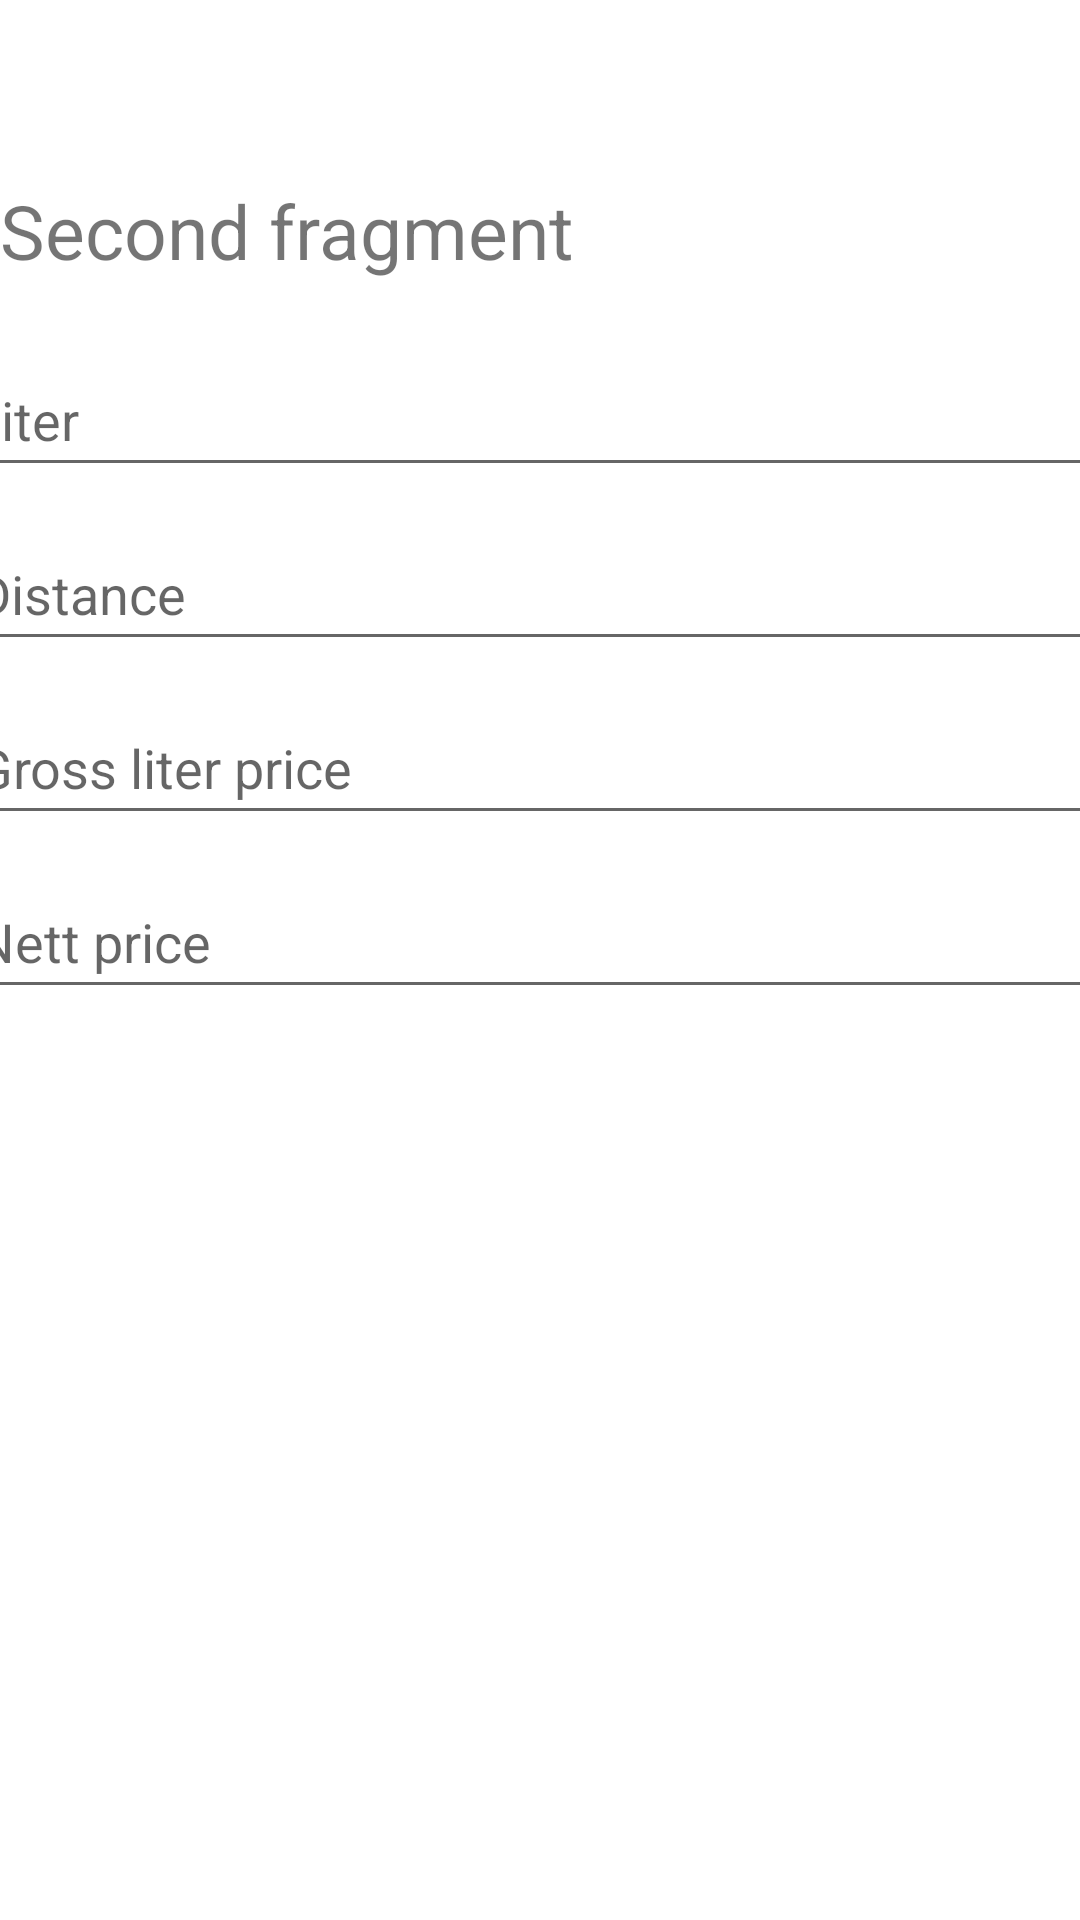

Reconstruct the res/layout file that produces this screen, plus the resources it refers to.
<!-- AndroidManifest.xml: application theme Theme.CalcAPP -->
<!-- res/layout/fragment_second.xml -->
<?xml version="1.0" encoding="utf-8"?>
<androidx.constraintlayout.widget.ConstraintLayout xmlns:android="http://schemas.android.com/apk/res/android"
    xmlns:app="http://schemas.android.com/apk/res-auto"
    xmlns:tools="http://schemas.android.com/tools"
    android:layout_width="match_parent"
    android:layout_height="match_parent"
    tools:context=".SecondFragment">

    
    <TextView
        android:id="@+id/textView"
        android:layout_width="match_parent"
        android:layout_height="match_parent"
        android:layout_marginTop="60dp"
        android:text="Second fragment"
        android:textSize="25sp"
        app:layout_constraintBottom_toBottomOf="parent"
        app:layout_constraintEnd_toEndOf="parent"
        app:layout_constraintHorizontal_bias="1.0"
        app:layout_constraintStart_toStartOf="parent"
        app:layout_constraintTop_toTopOf="parent"
        app:layout_constraintVertical_bias="1.0" />

    <EditText
        android:id="@+id/literEditTextNumberDecimal"
        android:layout_width="385dp"
        android:layout_height="48dp"
        android:ems="10"
        android:inputType="numberDecimal"
        app:layout_constraintBottom_toBottomOf="parent"
        app:layout_constraintEnd_toEndOf="@+id/textView"
        app:layout_constraintHorizontal_bias="0.552"
        app:layout_constraintStart_toStartOf="@+id/textView"
        app:layout_constraintTop_toTopOf="@+id/textView"
        app:layout_constraintVertical_bias="0.102"
        android:hint="Liter"/>

    <EditText
        android:id="@+id/distanceEditTextNumber"
        android:layout_width="385dp"
        android:layout_height="48dp"
        android:layout_marginTop="10dp"
        android:ems="10"
        android:inputType="number"
        app:layout_constraintEnd_toEndOf="parent"
        app:layout_constraintStart_toStartOf="parent"
        app:layout_constraintTop_toBottomOf="@+id/literEditTextNumberDecimal"
        android:hint="Distance"/>

    <EditText
        android:id="@+id/grossLiterPriceTextNumberDecimal"
        android:layout_width="385dp"
        android:layout_height="48dp"
        android:layout_marginTop="10dp"
        android:ems="10"
        android:inputType="numberDecimal"
        app:layout_constraintEnd_toEndOf="parent"
        app:layout_constraintHorizontal_bias="0.497"
        app:layout_constraintStart_toStartOf="parent"
        app:layout_constraintTop_toBottomOf="@+id/distanceEditTextNumber"
        android:hint="Gross liter price"/>

    <EditText
        android:id="@+id/netPriceEditTextNumberDecimal"
        android:layout_width="385dp"
        android:layout_height="48dp"
        android:layout_marginTop="10dp"
        android:ems="10"
        android:inputType="numberDecimal"
        app:layout_constraintEnd_toEndOf="parent"
        app:layout_constraintStart_toStartOf="parent"
        app:layout_constraintTop_toBottomOf="@+id/grossLiterPriceTextNumberDecimal"
        android:hint="Nett price"/>

</androidx.constraintlayout.widget.ConstraintLayout>
<!-- resources referenced by this layout -->
<resources>
  <style name="Theme.CalcAPP" parent="Theme.MaterialComponents.DayNight.DarkActionBar">
          
          <item name="colorPrimary">@color/purple_500</item>
          <item name="colorPrimaryVariant">@color/purple_700</item>
          <item name="colorOnPrimary">@color/white</item>
          
          <item name="colorSecondary">@color/teal_200</item>
          <item name="colorSecondaryVariant">@color/teal_700</item>
          <item name="colorOnSecondary">@color/black</item>
          
          <item name="android:statusBarColor" tools:targetApi="l">?attr/colorPrimaryVariant</item>
          
      </style>
  <!-- not gathered from this repository: default colours our renderer supplied (Android Studio template values) -->
  <color name="purple_500">#FF6200EE</color>
  <color name="purple_700">#FF3700B3</color>
  <color name="teal_200">#FF03DAC5</color>
  <color name="teal_700">#FF018786</color>
  <color name="black">#FF000000</color>
  <color name="white">#FFFFFFFF</color>
</resources>
